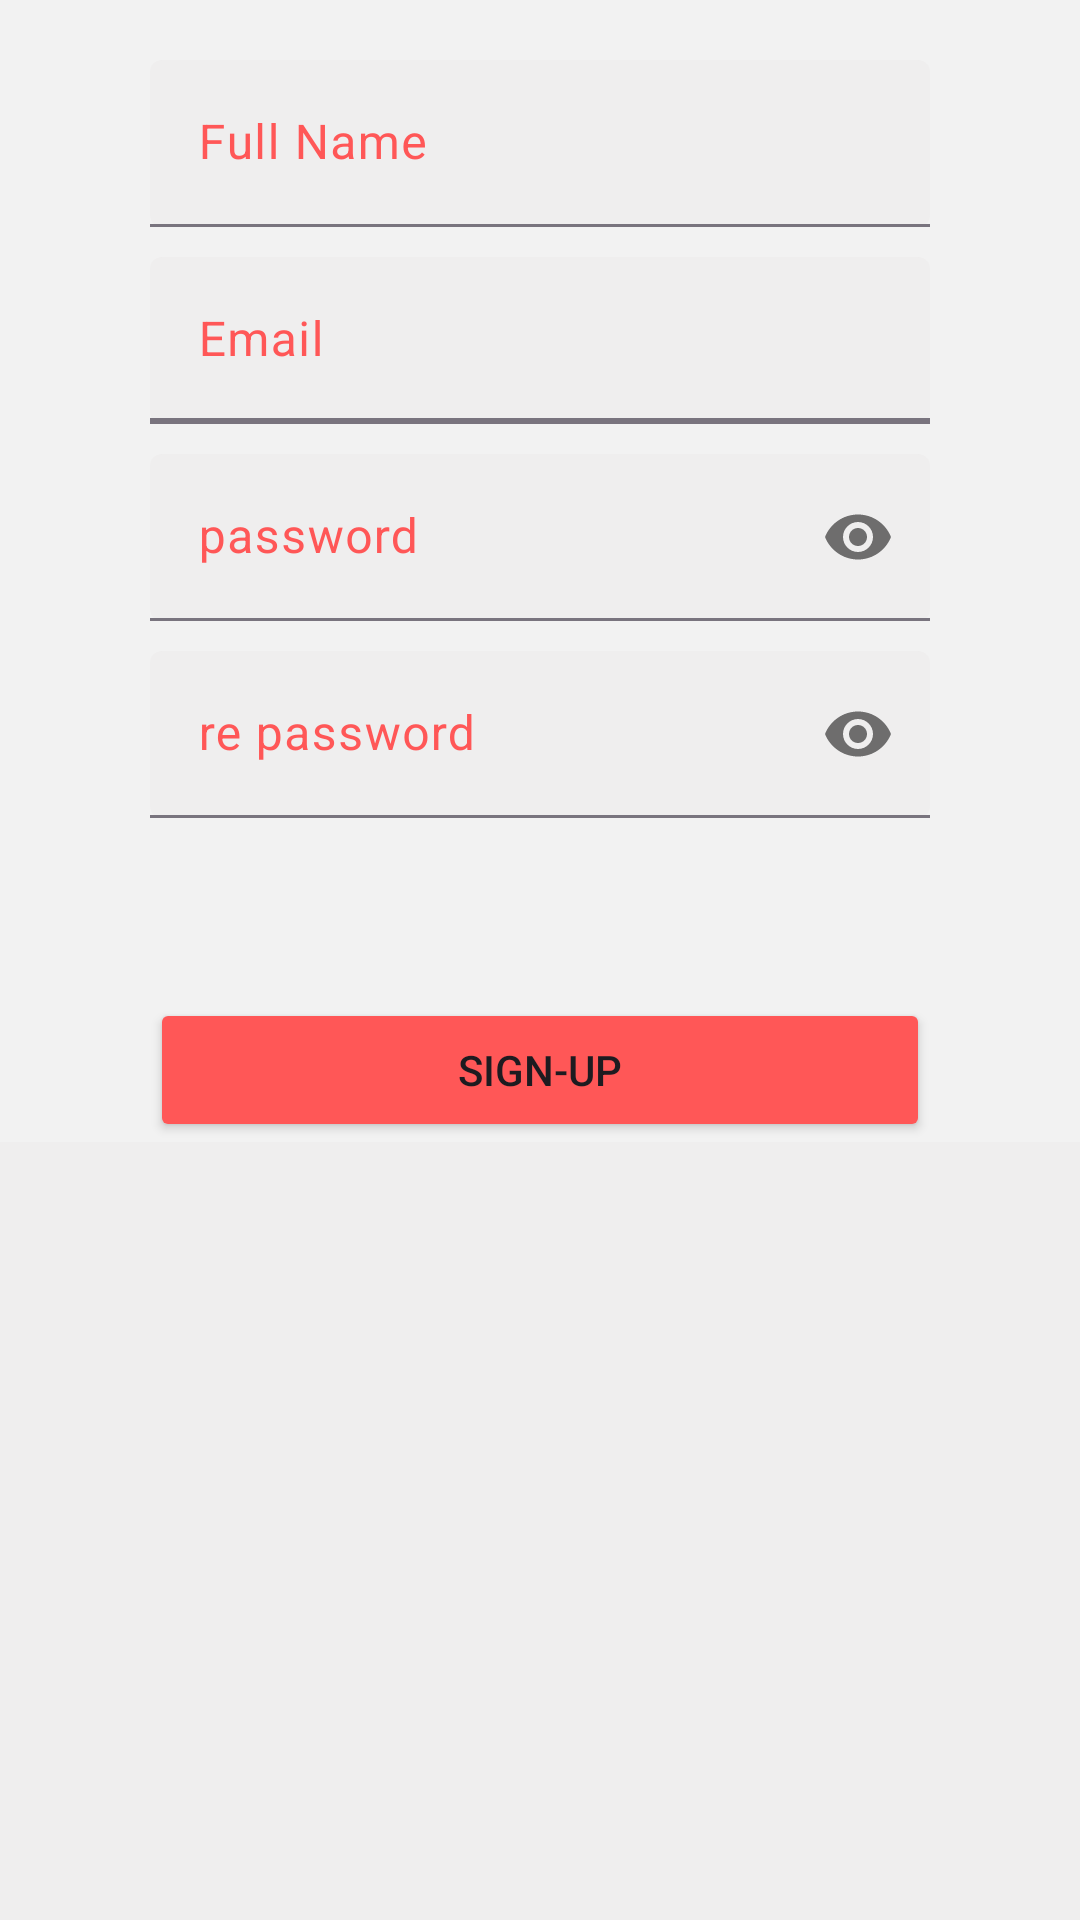

Layout XML and referenced resources for this Android screen:
<!-- AndroidManifest.xml: application theme Theme.SHOPFOREVERYONE -->
<!-- res/layout/fragment_signup.xml -->
<?xml version="1.0" encoding="utf-8"?>
<ScrollView xmlns:android="http://schemas.android.com/apk/res/android"
    xmlns:app="http://schemas.android.com/apk/res-auto"
    xmlns:tools="http://schemas.android.com/tools"
    android:layout_width="match_parent"
    android:layout_height="match_parent"
    android:background="#EFEEEE"
    tools:context=".authenticator.login.signup">

    <RelativeLayout
        android:layout_width="match_parent"
        android:layout_height="match_parent"
        android:background="#F2F2F2">

        <com.google.android.material.textfield.TextInputLayout
            android:id="@+id/ETlayout3"
            android:layout_width="match_parent"
            android:layout_height="wrap_content"
            android:layout_alignParentTop="true"
            android:layout_marginHorizontal="50dp"
            android:layout_marginTop="20dp"
            android:fitsSystemWindows="true"
            android:hint="Full Name"
            android:textAlignment="center"
            android:textColorHint="@color/BtnColor"
            app:boxBackgroundColor="#EFEEEE"
            app:boxBackgroundMode="filled"
            app:counterEnabled="false"
            app:helperTextEnabled="false"
            app:hintAnimationEnabled="false"
            app:hintTextColor="@color/BtnColor">

            <com.google.android.material.textfield.TextInputEditText
                android:id="@+id/FullnameSignup"
                android:layout_width="match_parent"
                android:layout_height="wrap_content"
                android:ems="20"
                android:fitsSystemWindows="true"
                android:freezesText="false"
                android:textColor="#000000" />

        </com.google.android.material.textfield.TextInputLayout>

        <com.google.android.material.textfield.TextInputLayout
            android:id="@+id/ETlayout4"
            android:layout_width="match_parent"
            android:layout_height="wrap_content"
            android:layout_below="@id/ETlayout3"
            android:layout_marginHorizontal="50dp"
            android:layout_marginTop="10dp"
            android:fitsSystemWindows="true"
            android:hint="Email"
            android:textAlignment="center"
            android:textColorHint="@color/BtnColor"
            app:boxBackgroundColor="#EFEEEE"
            app:boxBackgroundMode="filled"
            app:boxStrokeWidth="2dp"
            app:counterEnabled="false"
            app:helperTextEnabled="false"
            app:hintAnimationEnabled="false"
            app:hintTextColor="@color/BtnColor">

            <com.google.android.material.textfield.TextInputEditText
                android:id="@+id/EmailSignup"
                android:layout_width="match_parent"
                android:layout_height="wrap_content"
                android:ems="20"
                android:fitsSystemWindows="true"
                android:freezesText="false"
                android:inputType="text|textEmailAddress"
                android:textColor="#000000" />

        </com.google.android.material.textfield.TextInputLayout>

        <com.google.android.material.textfield.TextInputLayout
            android:id="@+id/ETlayout5"
            android:layout_width="match_parent"
            android:layout_height="wrap_content"
            android:layout_below="@id/ETlayout4"
            android:layout_marginHorizontal="50dp"
            android:layout_marginTop="10dp"
            android:fitsSystemWindows="true"
            android:hint="password"
            android:showDividers="end"
            android:textColorHint="@color/BtnColor"
            app:boxBackgroundColor="#EFEEEE"
            app:boxBackgroundMode="filled"
            app:hintTextColor="@color/BtnColor"
            app:passwordToggleEnabled="true">

            <com.google.android.material.textfield.TextInputEditText
                android:id="@+id/passwordSignup"
                android:layout_width="match_parent"
                android:layout_height="wrap_content"
                android:inputType="text|textPassword" />
        </com.google.android.material.textfield.TextInputLayout>

        <com.google.android.material.textfield.TextInputLayout
            android:id="@+id/ETlayout6"
            android:layout_width="match_parent"
            android:layout_height="wrap_content"
            android:layout_below="@id/ETlayout5"
            android:layout_marginHorizontal="50dp"
            android:layout_marginTop="10dp"
            android:fitsSystemWindows="true"
            android:hint="re password"
            android:showDividers="end"
            android:textColorHint="@color/BtnColor"
            app:boxBackgroundColor="#EFEEEE"
            app:boxBackgroundMode="filled"
            app:hintTextColor="@color/BtnColor"
            app:passwordToggleEnabled="true">

            <com.google.android.material.textfield.TextInputEditText
                android:id="@+id/repasswordsignup"
                android:layout_width="match_parent"
                android:layout_height="wrap_content"
                android:inputType="text|textPassword" />
        </com.google.android.material.textfield.TextInputLayout>

        <Button
            android:id="@+id/signupBtn"
            android:layout_width="wrap_content"
            android:layout_height="wrap_content"
            android:layout_below="@id/ETlayout6"
            android:layout_alignLeft="@id/ETlayout6"
            android:layout_alignRight="@id/ETlayout6"
            android:layout_alignParentBottom="true"
            android:layout_marginVertical="30dp"
            android:layout_marginTop="30dp"
            android:backgroundTint="@color/BtnColor"
            android:text="sign-up"
            app:cornerRadius="10dp" />

    </RelativeLayout>

</ScrollView>
<!-- resources referenced by this layout -->
<resources>
  <color name="BtnColor">#FF5757</color>
  <style name="Theme.SHOPFOREVERYONE" parent="Base.Theme.SHOPFOREVERYONE" />
  <style name="Base.Theme.SHOPFOREVERYONE" parent="Theme.Material3.Light.NoActionBar">
          <item name="android:textColorHint">@color/BtnColor</item>
          <item name="android:colorControlNormal">@color/BtnColor</item>
          <item name="android:colorControlActivated">@color/BtnColor</item>
      </style>
</resources>
